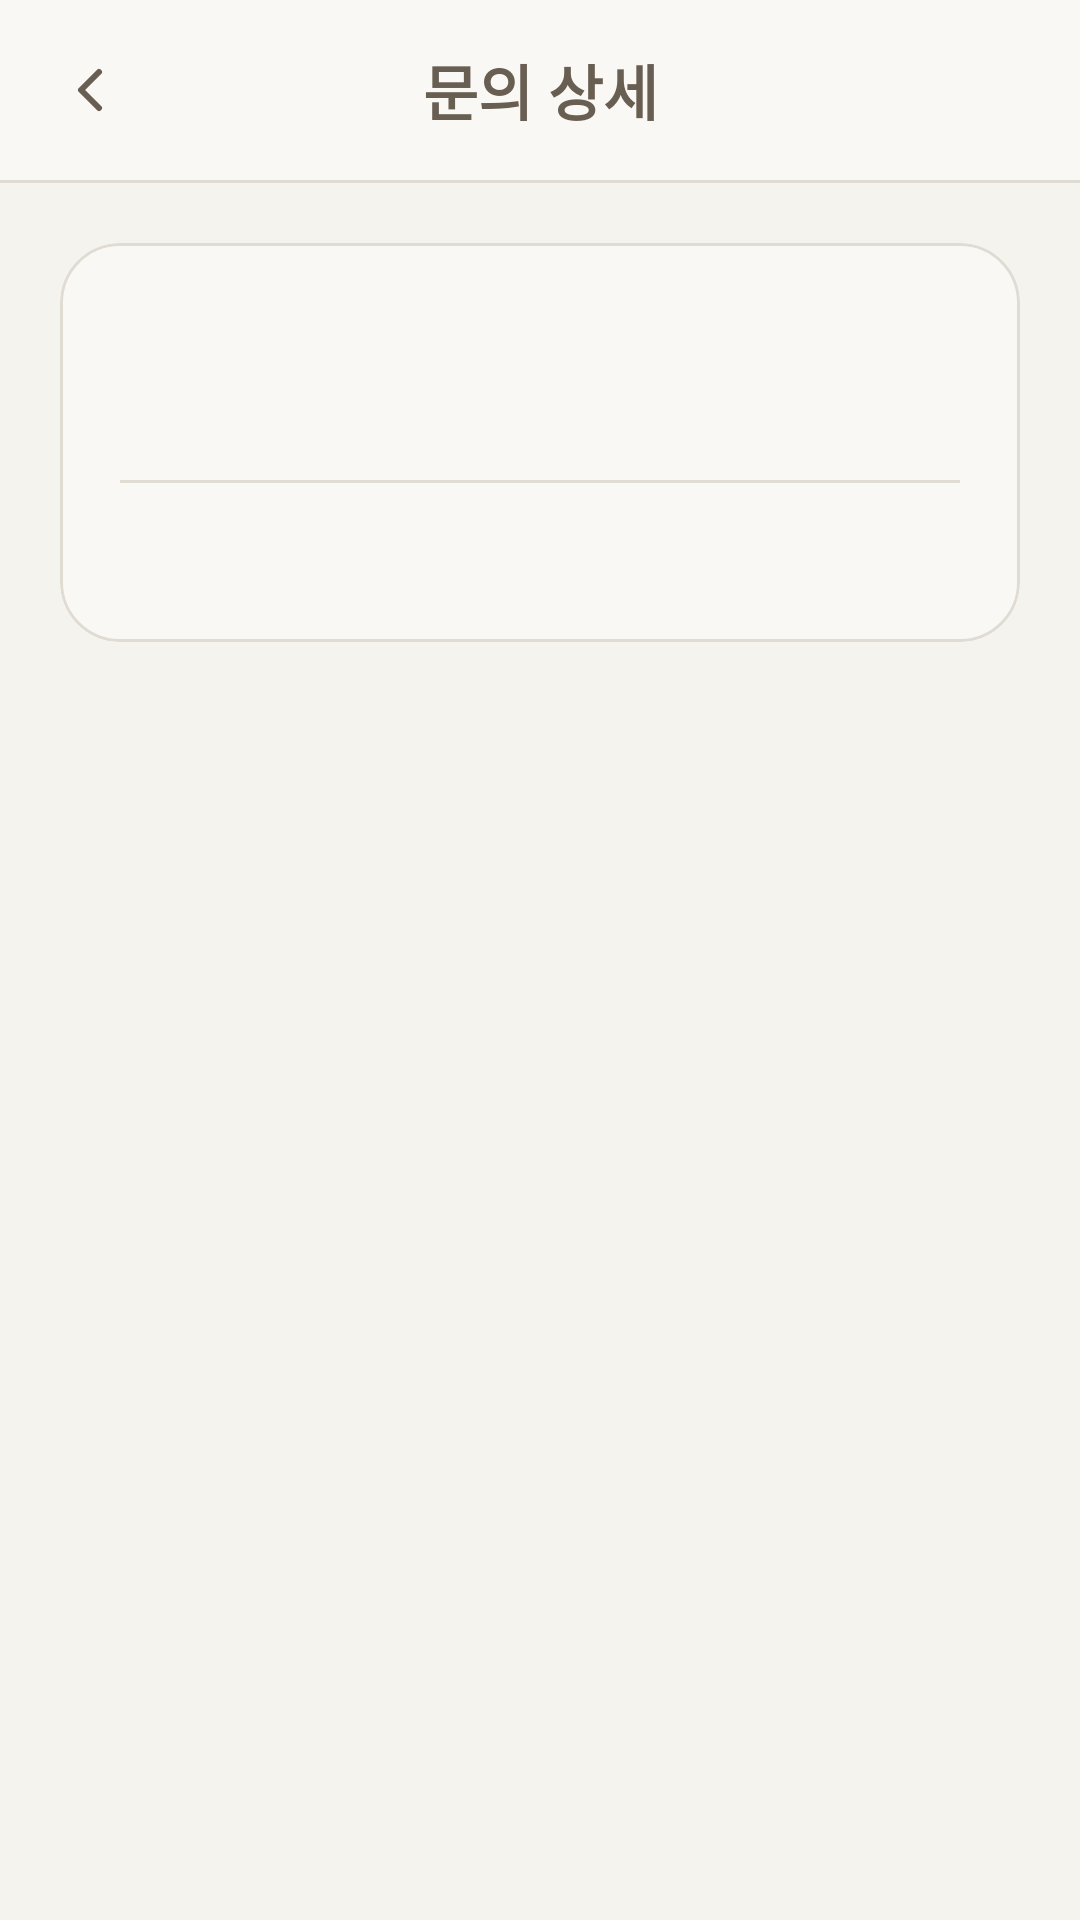

Android layout source for this screen:
<!-- AndroidManifest.xml: application theme Theme.ReDay -->
<!-- res/layout/fragment_inquiry_detail.xml -->
<?xml version="1.0" encoding="utf-8"?>
<LinearLayout xmlns:android="http://schemas.android.com/apk/res/android"
    xmlns:app="http://schemas.android.com/apk/res-auto"
    android:layout_width="match_parent"
    android:layout_height="match_parent"
    android:orientation="vertical"
    android:background="@color/brown_100">

    
    <androidx.constraintlayout.widget.ConstraintLayout
        android:layout_width="match_parent"
        android:layout_height="wrap_content"
        android:background="@color/brown_50"
        android:paddingHorizontal="10dp"
        android:paddingVertical="10dp">

        <ImageButton
            android:id="@+id/btn_back"
            android:layout_width="40dp"
            android:layout_height="40dp"
            android:background="?attr/selectableItemBackgroundBorderless"
            android:src="@drawable/ic_chevron_left"
            android:scaleType="fitCenter"
            android:padding="8dp"
            android:contentDescription="뒤로"
            app:tint="@color/brown_700"
            app:layout_constraintStart_toStartOf="parent"
            app:layout_constraintTop_toTopOf="parent"
            app:layout_constraintBottom_toBottomOf="parent" />

        <TextView
            android:layout_width="wrap_content"
            android:layout_height="wrap_content"
            android:text="문의 상세"
            android:textColor="@color/brown_700"
            android:textSize="20sp"
            android:textStyle="bold"
            app:layout_constraintStart_toStartOf="parent"
            app:layout_constraintEnd_toEndOf="parent"
            app:layout_constraintTop_toTopOf="parent"
            app:layout_constraintBottom_toBottomOf="parent" />

    </androidx.constraintlayout.widget.ConstraintLayout>

    
    <View
        android:layout_width="match_parent"
        android:layout_height="1dp"
        android:background="@color/inactive" />

    
    <ScrollView
        android:layout_width="match_parent"
        android:layout_height="0dp"
        android:layout_weight="1"
        android:fillViewport="true"
        android:padding="20dp">

        <LinearLayout
            android:layout_width="match_parent"
            android:layout_height="wrap_content"
            android:orientation="vertical">

            
            <com.google.android.material.card.MaterialCardView
                android:layout_width="match_parent"
                android:layout_height="wrap_content"
                app:cardBackgroundColor="@color/brown_50"
                app:cardCornerRadius="20dp"
                app:cardElevation="0dp"
                app:strokeColor="@color/inactive"
                app:strokeWidth="1dp">

                <LinearLayout
                    android:layout_width="match_parent"
                    android:layout_height="wrap_content"
                    android:orientation="vertical"
                    android:padding="20dp">

                    
                    <TextView
                        android:id="@+id/tv_inquiry_date"
                        android:layout_width="wrap_content"
                        android:layout_height="wrap_content"
                        android:textColor="@color/brown_400"
                        android:textSize="12sp" />

                    <TextView
                        android:id="@+id/tv_inquiry_title"
                        android:layout_width="wrap_content"
                        android:layout_height="wrap_content"
                        android:layout_marginTop="6dp"
                        android:textColor="@color/brown_700"
                        android:textSize="17sp"
                        android:textStyle="bold" />

                    
                    <View
                        android:layout_width="match_parent"
                        android:layout_height="1dp"
                        android:layout_marginTop="14dp"
                        android:layout_marginBottom="14dp"
                        android:background="@color/inactive" />

                    
                    <TextView
                        android:id="@+id/tv_inquiry_content"
                        android:layout_width="match_parent"
                        android:layout_height="wrap_content"
                        android:textColor="@color/brown_700"
                        android:textSize="14sp"
                        android:lineSpacingMultiplier="1.6" />

                </LinearLayout>

            </com.google.android.material.card.MaterialCardView>

            
            <LinearLayout
                android:id="@+id/layout_answer_pending"
                android:layout_width="match_parent"
                android:layout_height="wrap_content"
                android:layout_marginTop="16dp"
                android:orientation="vertical"
                android:gravity="center"
                android:padding="24dp"
                android:visibility="gone">

                <TextView
                    android:layout_width="wrap_content"
                    android:layout_height="wrap_content"
                    android:text="답변 대기 중입니다"
                    android:textColor="@color/brown_400"
                    android:textSize="14sp" />

                <TextView
                    android:layout_width="wrap_content"
                    android:layout_height="wrap_content"
                    android:layout_marginTop="4dp"
                    android:text="통상 7일 내에 답변 드립니다."
                    android:textColor="@color/brown_300"
                    android:textSize="12sp" />

            </LinearLayout>

            
            <com.google.android.material.card.MaterialCardView
                android:id="@+id/layout_answer_received"
                android:layout_width="match_parent"
                android:layout_height="wrap_content"
                android:layout_marginTop="16dp"
                android:visibility="gone"
                app:cardBackgroundColor="@color/brown_50"
                app:cardCornerRadius="20dp"
                app:cardElevation="0dp"
                app:strokeColor="@color/inactive"
                app:strokeWidth="1dp">

                <LinearLayout
                    android:layout_width="match_parent"
                    android:layout_height="wrap_content"
                    android:orientation="vertical"
                    android:padding="20dp">

                    <LinearLayout
                        android:layout_width="match_parent"
                        android:layout_height="wrap_content"
                        android:orientation="horizontal"
                        android:gravity="center_vertical">

                        <TextView
                            android:id="@+id/tv_answer_author"
                            android:layout_width="0dp"
                            android:layout_height="wrap_content"
                            android:layout_weight="1"
                            android:text="Re:Day 팀"
                            android:textColor="@color/main_200"
                            android:textSize="14sp"
                            android:textStyle="bold" />

                        <TextView
                            android:id="@+id/tv_answer_date"
                            android:layout_width="wrap_content"
                            android:layout_height="wrap_content"
                            android:textColor="@color/brown_400"
                            android:textSize="12sp" />

                    </LinearLayout>

                    <View
                        android:layout_width="match_parent"
                        android:layout_height="1dp"
                        android:layout_marginTop="12dp"
                        android:layout_marginBottom="12dp"
                        android:background="@color/inactive" />

                    <TextView
                        android:id="@+id/tv_answer_content"
                        android:layout_width="match_parent"
                        android:layout_height="wrap_content"
                        android:textColor="@color/brown_700"
                        android:textSize="14sp"
                        android:lineSpacingMultiplier="1.6" />

                </LinearLayout>

            </com.google.android.material.card.MaterialCardView>

        </LinearLayout>

    </ScrollView>

</LinearLayout>
<!-- resources referenced by this layout -->
<resources>
  <color name="brown_100">#F5F3EE</color>
  <color name="brown_300">#C9BEB1</color>
  <color name="brown_400">#A89C90</color>
  <color name="brown_50">#FAF8F5</color>
  <color name="brown_700">#685E52</color>
  <color name="inactive">#E0DBD3</color>
  <color name="main_200">#AA7B72</color>
  <!-- drawable ic_chevron_left (drawable) -->
  <?xml version="1.0" encoding="utf-8"?>
  <vector xmlns:android="http://schemas.android.com/apk/res/android"
      android:width="24dp"
      android:height="24dp"
      android:viewportWidth="24"
      android:viewportHeight="24">
      <path
          android:pathData="M15,6 L9,12 L15,18"
          android:strokeWidth="2"
          android:strokeColor="@color/brown_700"
          android:strokeLineCap="round"
          android:strokeLineJoin="round" />
  </vector>
  <style name="Theme.ReDay" parent="Base.Theme.ReDay" />
  <style name="Base.Theme.ReDay" parent="Theme.Material3.Light.NoActionBar">
          
          <item name="colorSecondaryContainer">@android:color/transparent</item>
          <item name="colorOnSecondaryContainer">@color/main_200</item>
      </style>
</resources>
